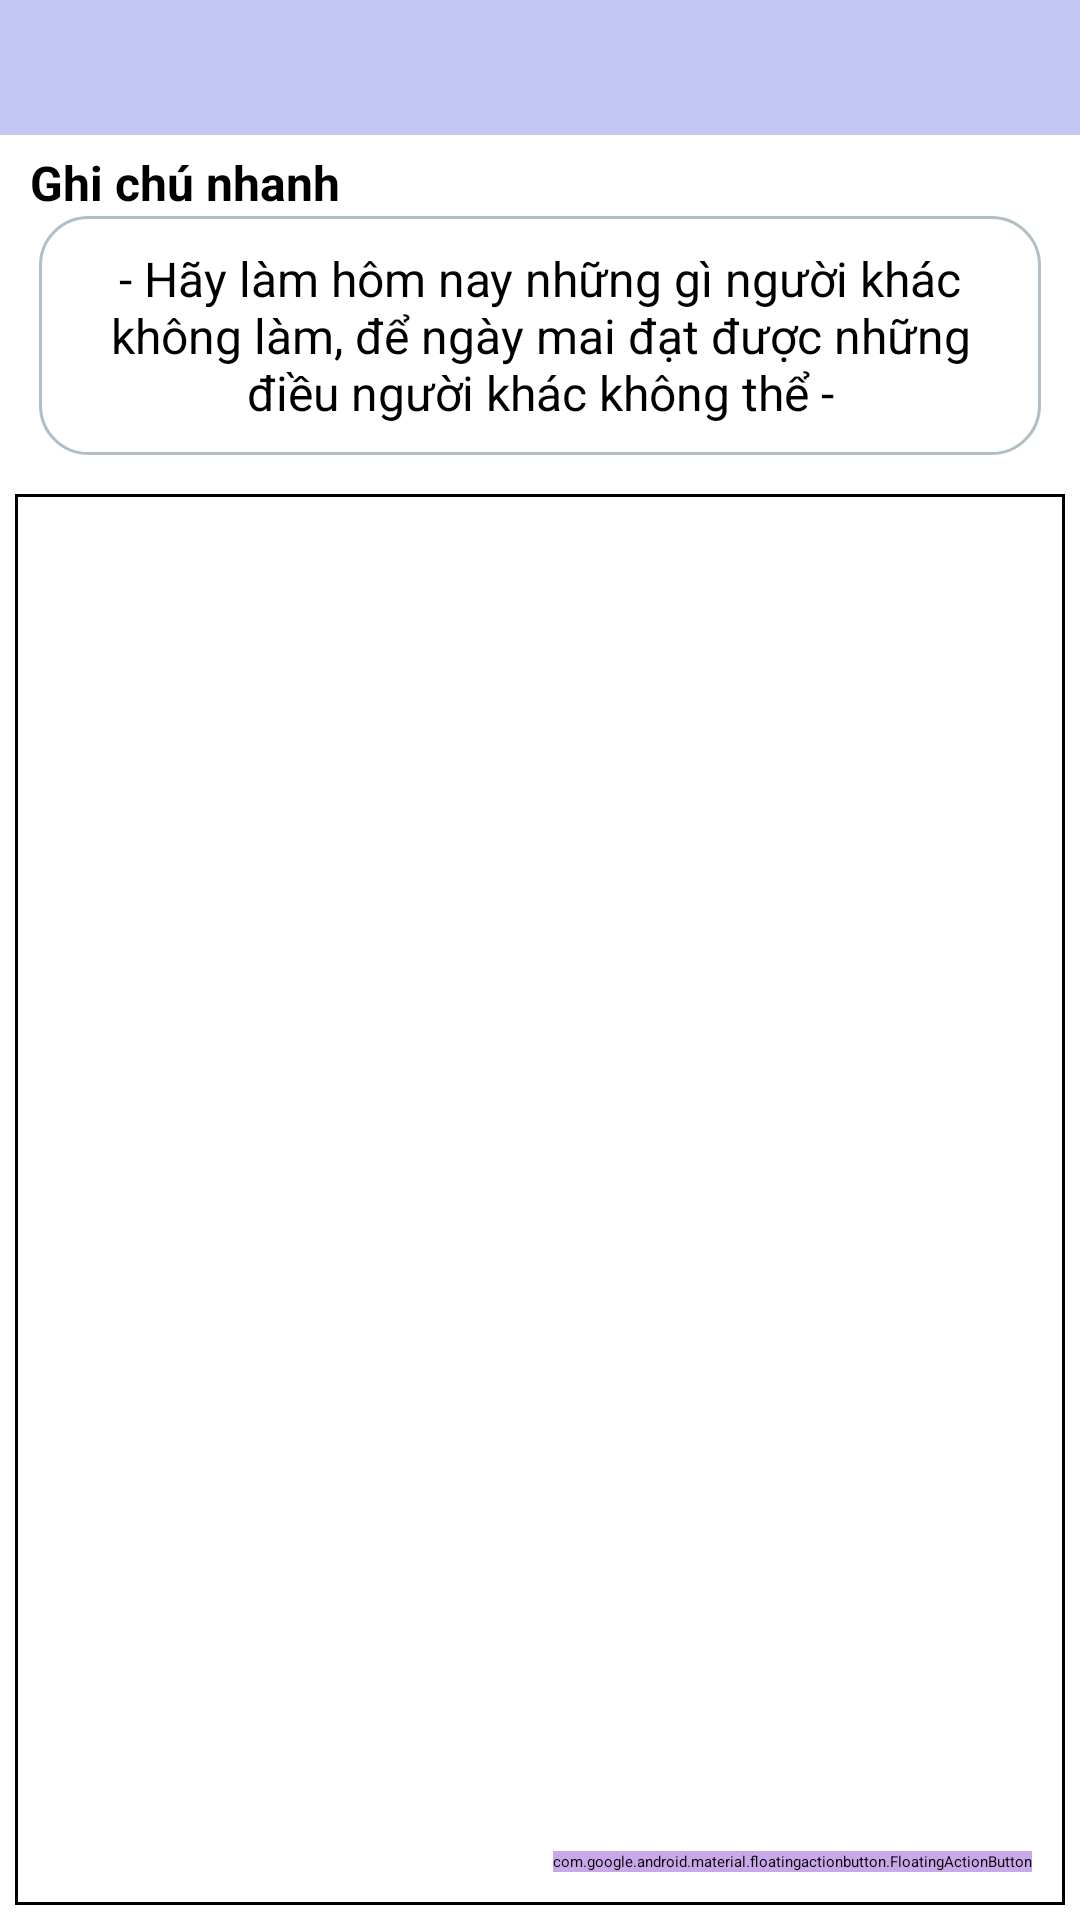

Write the Android layout XML for this screen, with the resource values it uses.
<!-- AndroidManifest.xml: application theme Theme.AppQuanLyCaNhan -->
<!-- res/layout/fragment_home.xml -->
<FrameLayout xmlns:android="http://schemas.android.com/apk/res/android"
    xmlns:tools="http://schemas.android.com/tools"
    android:layout_width="match_parent"
    android:layout_height="match_parent"
    android:background="@color/background"
    tools:context=".home.HomeFragment">

    
    <LinearLayout
        android:layout_width="match_parent"
        android:layout_height="match_parent"
        android:orientation="vertical">

        
        <LinearLayout
            android:layout_width="match_parent"
            android:layout_height="45dp"
            android:orientation="horizontal"
            android:background="#C3C7F4"
            android:gravity="start">

            
            <HorizontalScrollView
                android:id="@+id/horizontalMenu"
                android:layout_width="0dp"
                android:layout_height="wrap_content"
                android:layout_weight="1"
                android:layout_marginLeft="5dp"
                android:scrollbars="none">

                <LinearLayout
                    android:id="@+id/menuContainer"
                    android:layout_width="wrap_content"
                    android:layout_height="wrap_content"
                    android:orientation="horizontal"
                    android:gravity="center">
                </LinearLayout>
            </HorizontalScrollView>

            
            <ImageButton
                android:id="@+id/btnMucKhac"
                android:layout_width="45dp"
                android:layout_height="45dp"
                android:background="@null"
                android:layout_marginEnd="8dp"
                android:contentDescription="Filter"
                android:src="@drawable/baseline_post_add_24" />
        </LinearLayout>
        <TextView
            android:layout_width="match_parent"
            android:layout_height="wrap_content"
            android:text="@string/fast_note"
            android:textStyle="bold"
            android:layout_marginTop="5dp"
            android:textSize="16dp"
            android:layout_marginLeft="10dp"
            android:textColor="@color/text_color"
            android:layout_marginBottom="-13dp"/>
        <TextView
            android:id="@+id/ghi_chu_nhanh"
            android:layout_width="match_parent"
            android:layout_height="wrap_content"
            android:text="@string/note"
            android:textSize="16sp"
            android:background="@drawable/edittext_rounded"
            android:padding="10dp"
            android:maxHeight="100dp"
            android:minHeight="30dp"
            android:layout_margin="13dp"
            android:textColor="@color/text_color"
            android:gravity="center" />
        
        <ListView
            android:id="@+id/taskListView"
            android:layout_width="match_parent"
            android:layout_marginLeft="5dp"
            android:layout_marginBottom="5dp"
            android:layout_marginRight="5dp"
            android:layout_height="match_parent"
            android:background="@drawable/rounded_button_background" />
    </LinearLayout>

    
    <com.google.android.material.floatingactionbutton.FloatingActionButton
        android:id="@+id/btnAddHome"
        android:layout_width="wrap_content"
        android:layout_height="wrap_content"
        android:layout_gravity="bottom|end"
        android:layout_marginEnd="16dp"
        android:backgroundTint="#C8A8E9"
        android:layout_marginBottom="16dp"
        android:contentDescription="Add Home"
        android:src="@drawable/ic_add" />
</FrameLayout>
<!-- resources referenced by this layout -->
<resources>
  <color name="background">#FFFFFF</color>
  <color name="text_color">#000000</color>
  <!-- drawable edittext_rounded (drawable) -->
  <?xml version="1.0" encoding="utf-8"?>
  <shape xmlns:android="http://schemas.android.com/apk/res/android">
      <solid android:color="@color/background"/> 
      <corners android:radius="16dp"/> 
      <stroke
          android:width="1dp"
          android:color="#B0BEC5"/> 
      <padding
          android:left="8dp"
          android:right="8dp"
          android:top="8dp"
          android:bottom="8dp"/>
  </shape>
  <!-- drawable rounded_button_background (drawable) -->
  <?xml version="1.0" encoding="utf-8"?>
  <shape xmlns:android="http://schemas.android.com/apk/res/android"
      android:shape="rectangle">
      <corners android:radius="0dp"/> 
      <solid android:color="@color/background"/> 
      <stroke
          android:width="1dp"
          android:color="@android:color/black"/> 
  </shape>
  <string name="fast_note">Ghi chú nhanh</string>
  <string name="note">- Hãy làm hôm nay những gì người khác không làm, để ngày mai đạt được những điều người khác không thể -</string>
  <style name="Theme.AppQuanLyCaNhan" parent="Theme.MaterialComponents.DayNight.NoActionBar">
          <item name="colorPrimary">@color/colorPrimary</item>
          <item name="colorPrimaryVariant">@color/colorPrimaryDark</item>
          <item name="colorOnPrimary">@color/white</item>
          <item name="android:colorBackground">@color/background_color</item>
          <item name="android:textColor">@color/text_color</item>
      </style>
  <color name="colorPrimary">#6200EE</color>
  <color name="colorPrimaryDark">#000000</color>
  <color name="white">#FFFFFFFF</color>
  <color name="background_color">#C3C7F4</color>
</resources>
